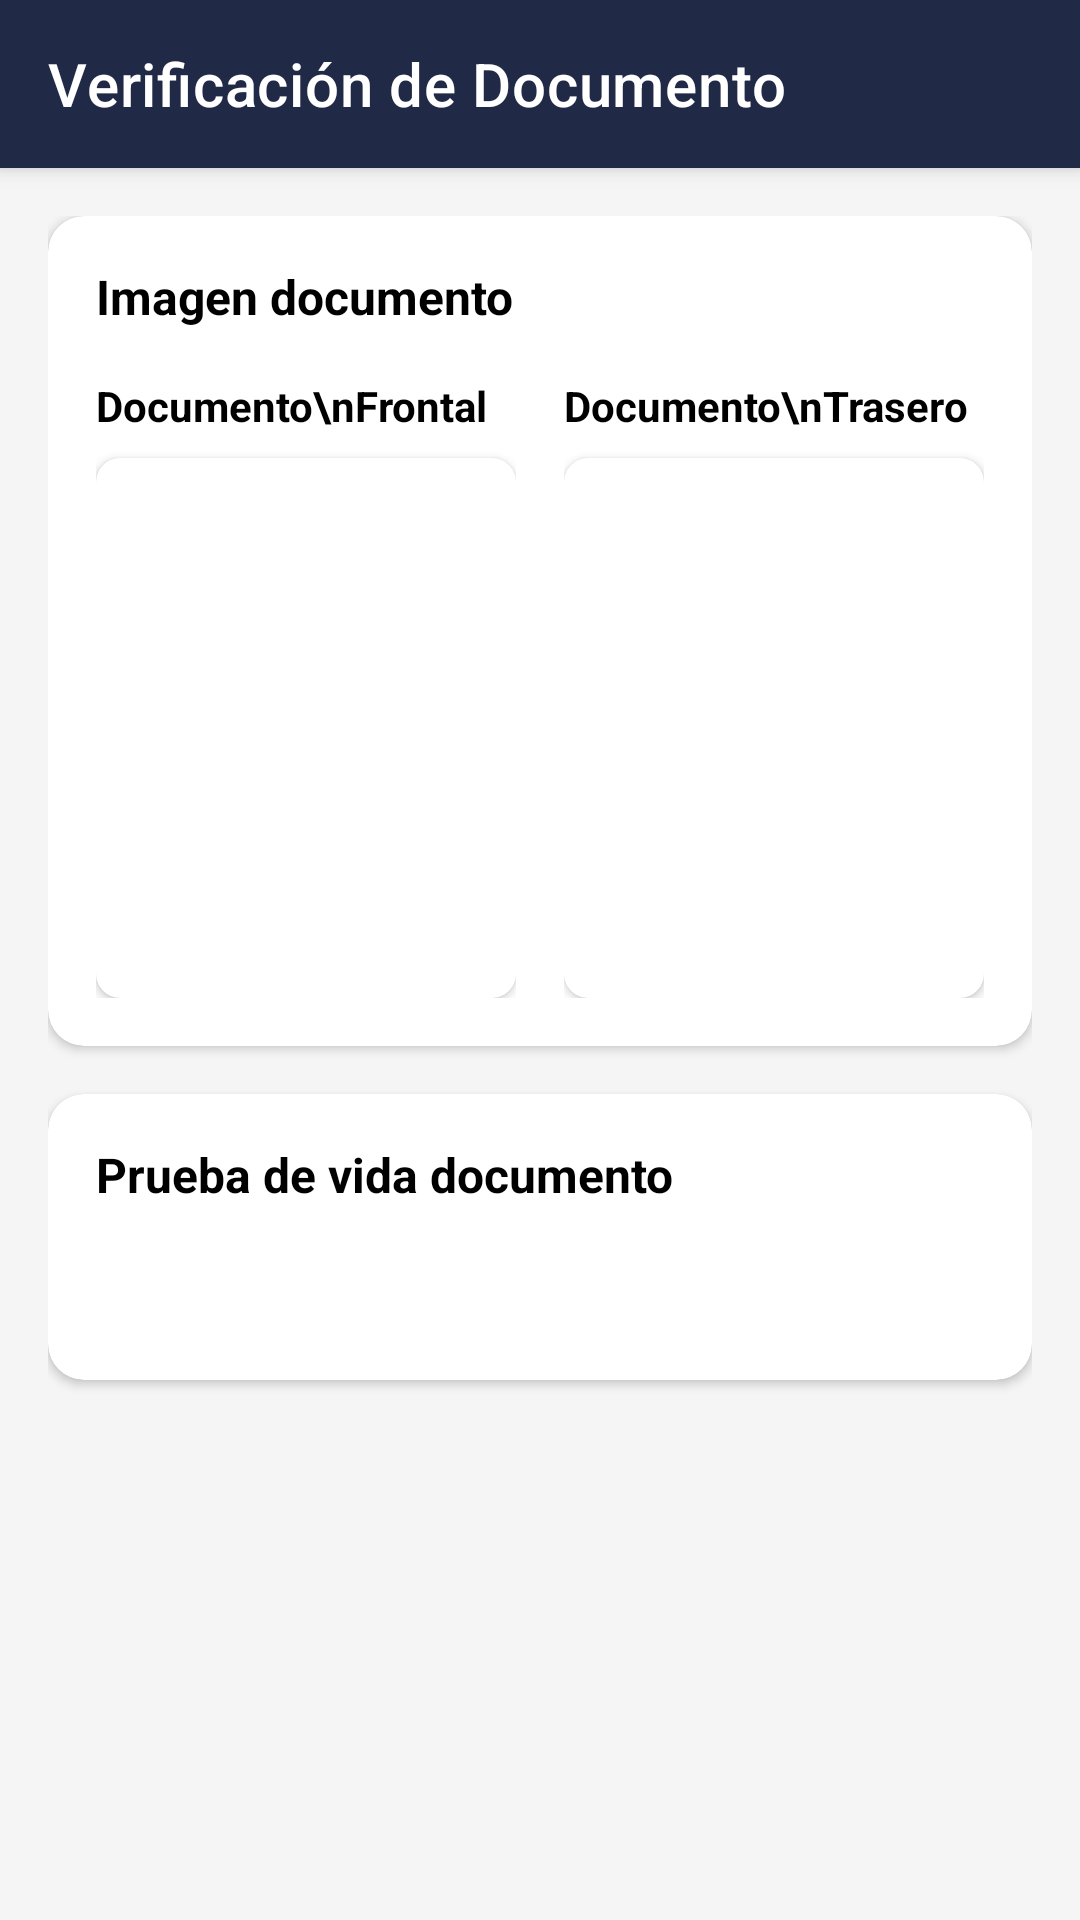

Layout XML and referenced resources for this Android screen:
<!-- AndroidManifest.xml: application theme Theme.JaakAccessKeyless -->
<!-- res/layout/activity_document_detail.xml -->
<?xml version="1.0" encoding="utf-8"?>
<androidx.coordinatorlayout.widget.CoordinatorLayout xmlns:android="http://schemas.android.com/apk/res/android"
    xmlns:app="http://schemas.android.com/apk/res-auto"
    xmlns:tools="http://schemas.android.com/tools"
    android:layout_width="match_parent"
    android:layout_height="match_parent"
    android:background="@color/jaak_background">

    
    <com.google.android.material.appbar.AppBarLayout
        android:layout_width="match_parent"
        android:layout_height="wrap_content"
        android:theme="@style/ThemeOverlay.AppCompat.Dark.ActionBar">

        <androidx.appcompat.widget.Toolbar
            android:id="@+id/toolbar"
            android:layout_width="match_parent"
            android:layout_height="?attr/actionBarSize"
            android:background="?attr/colorPrimary"
            app:popupTheme="@style/ThemeOverlay.AppCompat.Light"
            app:title="Verificación de Documento"
            app:titleTextColor="@android:color/white" />

    </com.google.android.material.appbar.AppBarLayout>

    
    <androidx.core.widget.NestedScrollView
        android:layout_width="match_parent"
        android:layout_height="match_parent"
        android:fillViewport="true"
        app:layout_behavior="@string/appbar_scrolling_view_behavior">

        <LinearLayout
            android:layout_width="match_parent"
            android:layout_height="wrap_content"
            android:orientation="vertical"
            android:padding="16dp">

            
            <com.google.android.material.card.MaterialCardView
                android:layout_width="match_parent"
                android:layout_height="wrap_content"
                android:layout_marginBottom="16dp"
                app:cardCornerRadius="12dp"
                app:cardElevation="2dp"
                app:cardBackgroundColor="@color/jaak_surface">

                <LinearLayout
                    android:layout_width="match_parent"
                    android:layout_height="wrap_content"
                    android:orientation="vertical"
                    android:padding="16dp">

                    
                    <TextView
                        android:layout_width="match_parent"
                        android:layout_height="wrap_content"
                        android:text="Imagen documento"
                        android:textSize="16sp"
                        android:textStyle="bold"
                        android:textColor="@color/jaak_text_primary"
                        android:layout_marginBottom="16dp" />

                    
                    <LinearLayout
                        android:layout_width="match_parent"
                        android:layout_height="wrap_content"
                        android:orientation="horizontal"
                        android:weightSum="2">

                        
                        <LinearLayout
                            android:layout_width="0dp"
                            android:layout_height="wrap_content"
                            android:layout_weight="1"
                            android:orientation="vertical"
                            android:paddingEnd="8dp">

                            <TextView
                                android:layout_width="match_parent"
                                android:layout_height="wrap_content"
                                android:text="Documento\nFrontal"
                                android:textSize="14sp"
                                android:textStyle="bold"
                                android:textColor="@color/jaak_text_primary"
                                android:layout_marginBottom="8dp" />

                            <com.google.android.material.card.MaterialCardView
                                android:layout_width="match_parent"
                                android:layout_height="180dp"
                                app:cardCornerRadius="8dp"
                                app:cardElevation="2dp">

                                <ImageView
                                    android:id="@+id/ivDocumentFront"
                                    android:layout_width="match_parent"
                                    android:layout_height="match_parent"
                                    android:scaleType="fitCenter"
                                    android:adjustViewBounds="true"
                                    android:contentDescription="Documento Frontal"
                                    android:clickable="true"
                                    android:focusable="true"
                                    android:foreground="?attr/selectableItemBackground" />

                            </com.google.android.material.card.MaterialCardView>

                        </LinearLayout>

                        
                        <LinearLayout
                            android:layout_width="0dp"
                            android:layout_height="wrap_content"
                            android:layout_weight="1"
                            android:orientation="vertical"
                            android:paddingStart="8dp">

                            <TextView
                                android:layout_width="match_parent"
                                android:layout_height="wrap_content"
                                android:text="Documento\nTrasero"
                                android:textSize="14sp"
                                android:textStyle="bold"
                                android:textColor="@color/jaak_text_primary"
                                android:layout_marginBottom="8dp" />

                            <com.google.android.material.card.MaterialCardView
                                android:layout_width="match_parent"
                                android:layout_height="180dp"
                                app:cardCornerRadius="8dp"
                                app:cardElevation="2dp">

                                <ImageView
                                    android:id="@+id/ivDocumentBack"
                                    android:layout_width="match_parent"
                                    android:layout_height="match_parent"
                                    android:scaleType="fitCenter"
                                    android:adjustViewBounds="true"
                                    android:contentDescription="Documento Trasero"
                                    android:clickable="true"
                                    android:focusable="true"
                                    android:foreground="?attr/selectableItemBackground" />

                            </com.google.android.material.card.MaterialCardView>

                        </LinearLayout>

                    </LinearLayout>

                </LinearLayout>

            </com.google.android.material.card.MaterialCardView>

            
            <com.google.android.material.card.MaterialCardView
                android:layout_width="match_parent"
                android:layout_height="wrap_content"
                android:layout_marginBottom="16dp"
                app:cardCornerRadius="12dp"
                app:cardElevation="2dp"
                app:cardBackgroundColor="@color/jaak_surface">

                <LinearLayout
                    android:layout_width="match_parent"
                    android:layout_height="wrap_content"
                    android:orientation="vertical"
                    android:padding="16dp">

                    
                    <TextView
                        android:layout_width="match_parent"
                        android:layout_height="wrap_content"
                        android:text="Prueba de vida documento"
                        android:textSize="16sp"
                        android:textStyle="bold"
                        android:textColor="@color/jaak_text_primary"
                        android:layout_marginBottom="12dp" />

                    
                    <TextView
                        android:id="@+id/tvProcessingTime"
                        android:layout_width="match_parent"
                        android:layout_height="wrap_content"
                        android:textSize="13sp"
                        android:textColor="@color/jaak_text_secondary"
                        android:layout_marginBottom="12dp"
                        tools:text="Tiempo de procesamiento: 5,150 milisegundos" />

                    
                    <androidx.recyclerview.widget.RecyclerView
                        android:id="@+id/rvVerificationResults"
                        android:layout_width="match_parent"
                        android:layout_height="wrap_content"
                        android:nestedScrollingEnabled="false"
                        tools:itemCount="9" />

                </LinearLayout>

            </com.google.android.material.card.MaterialCardView>

        </LinearLayout>

    </androidx.core.widget.NestedScrollView>

</androidx.coordinatorlayout.widget.CoordinatorLayout>
<!-- resources referenced by this layout -->
<resources>
  <color name="jaak_background">#F5F5F5</color>
  <color name="jaak_surface">#FFFFFF</color>
  <color name="jaak_text_primary">#000000</color>
  <color name="jaak_text_secondary">#666666</color>
  <style name="Theme.JaakAccessKeyless" parent="Theme.MaterialComponents.DayNight.NoActionBar">
  
          
          <item name="colorPrimary">@color/colorPrimary</item>
          <item name="colorPrimaryVariant">@color/colorPrimaryVariant</item>
          <item name="colorOnPrimary">@color/colorOnPrimary</item>
          
          <item name="colorSecondary">@color/colorSecondary</item>
          <item name="colorSecondaryVariant">@color/colorSecondaryVariant</item>
          <item name="colorOnSecondary">@color/colorOnSecondary</item>
          
          <item name="android:statusBarColor">@color/colorPrimary</item>
          <item name="android:windowLightStatusBar">false</item>
          
      </style>
  <color name="colorPrimary">#202945</color>
  <color name="colorPrimaryVariant">#1ECAD3</color>
  <color name="colorOnPrimary">#FFFFFF</color>
  <color name="colorSecondary">#655DC6</color>
  <color name="colorSecondaryVariant">#00829B</color>
  <color name="colorOnSecondary">#000000</color>
</resources>
